Image classification data set "processed" (miguelrabuge/AI-Project on GitHub). Class labels (4): pedestrian green light, pedestrian red light, vehicle green light, vehicle red light.

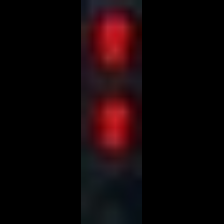
Label: pedestrian red light

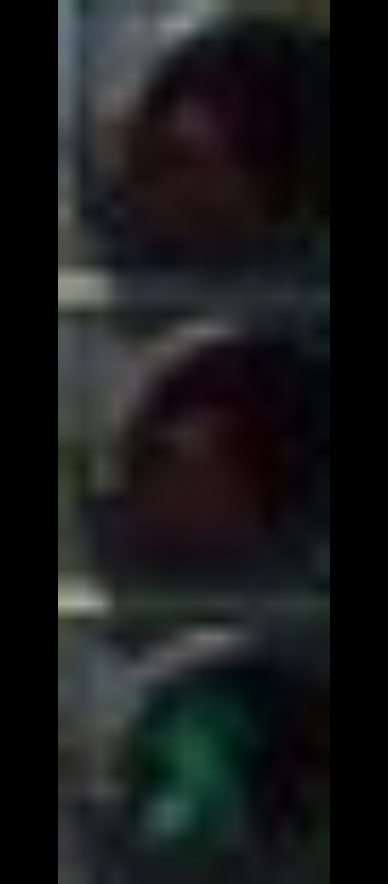
Label: pedestrian green light

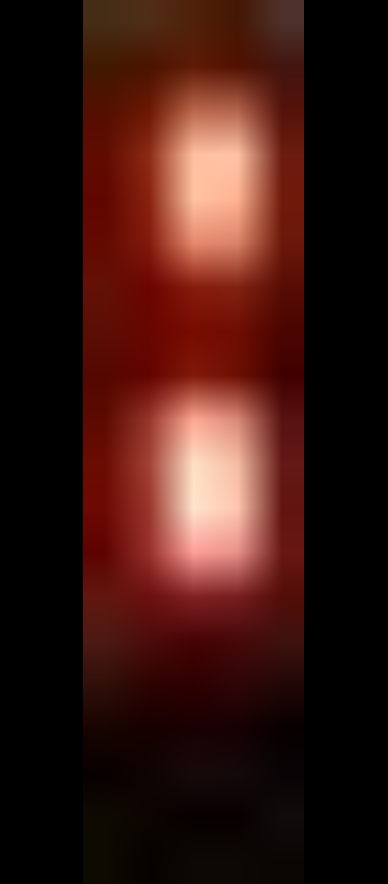
Label: pedestrian red light

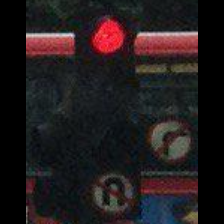
Label: vehicle red light

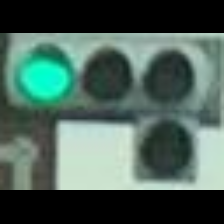
Label: vehicle green light

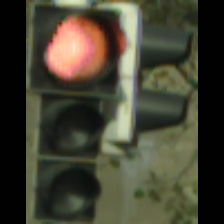
Label: vehicle red light
